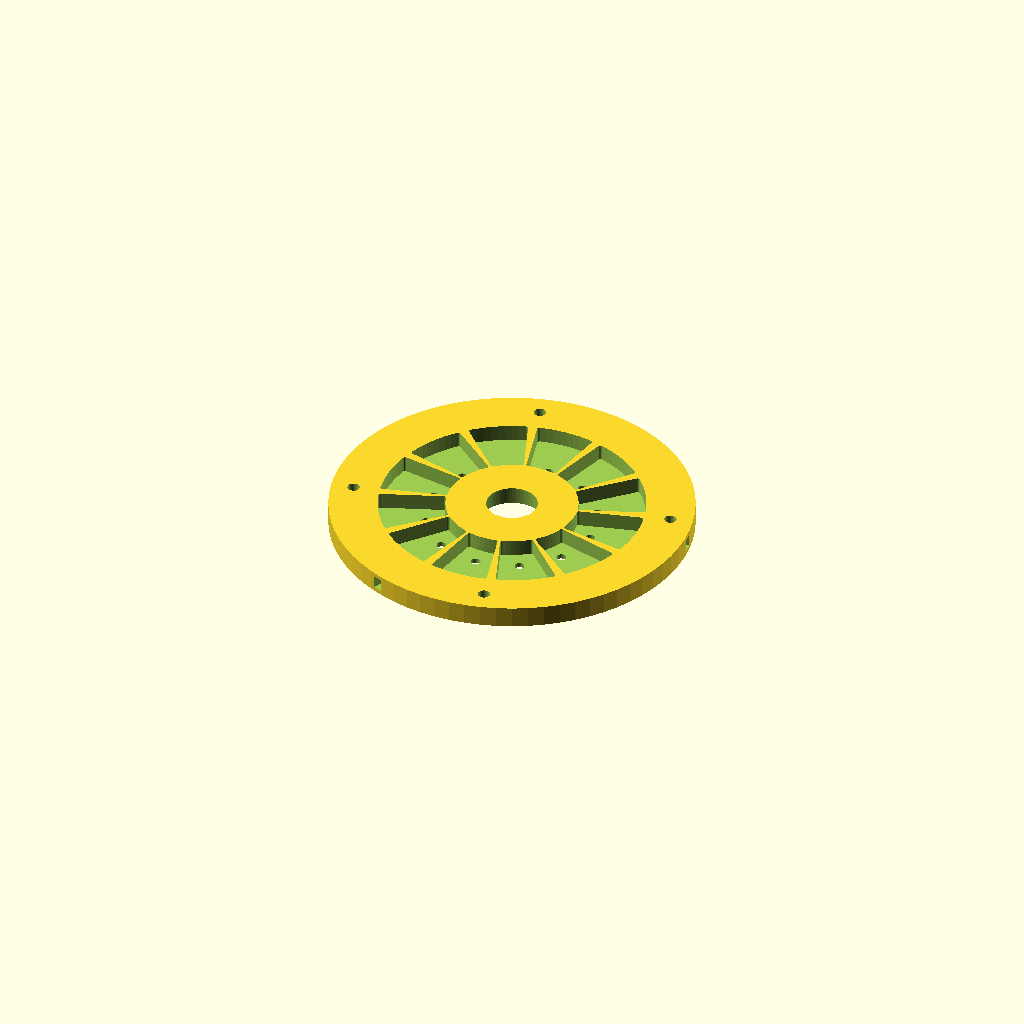
Cell 1: rendered with the file's own defaults.
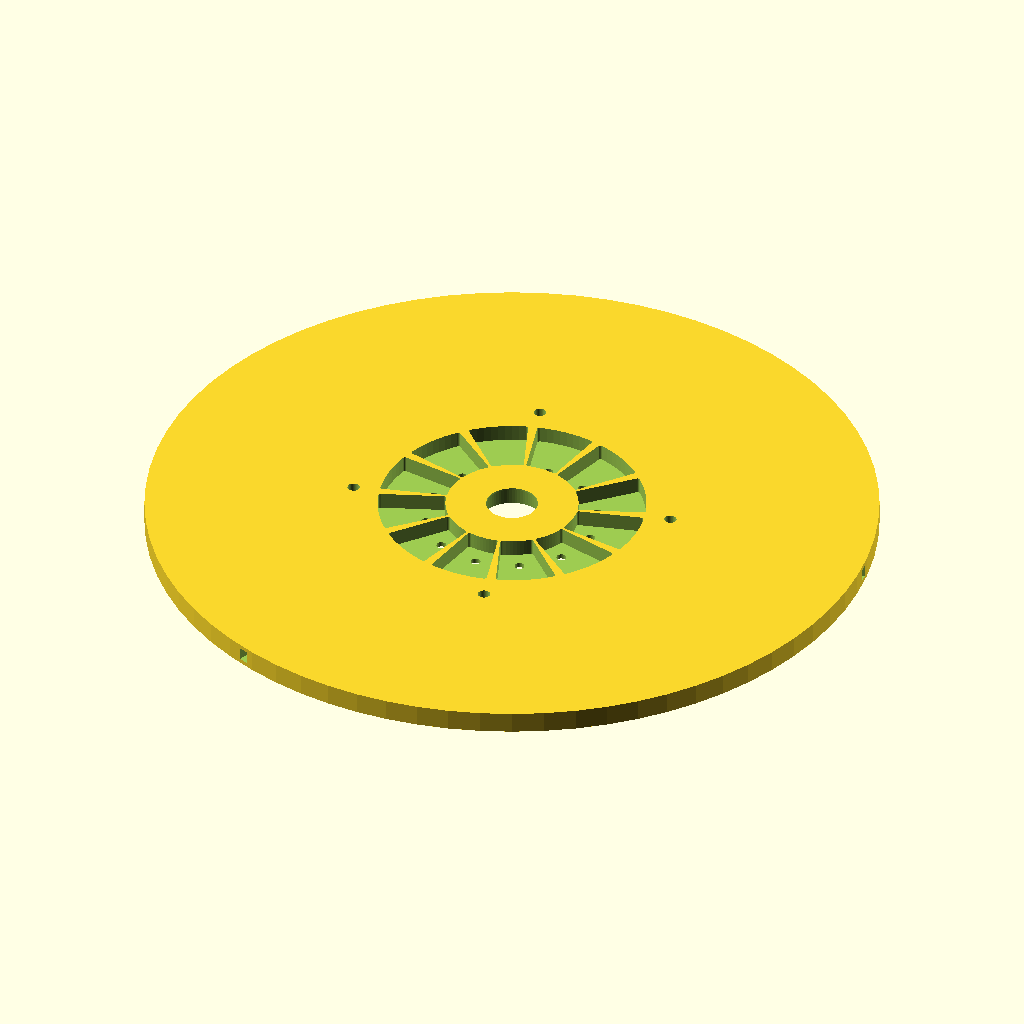
Cell 2: the same model with stator_od = 256.
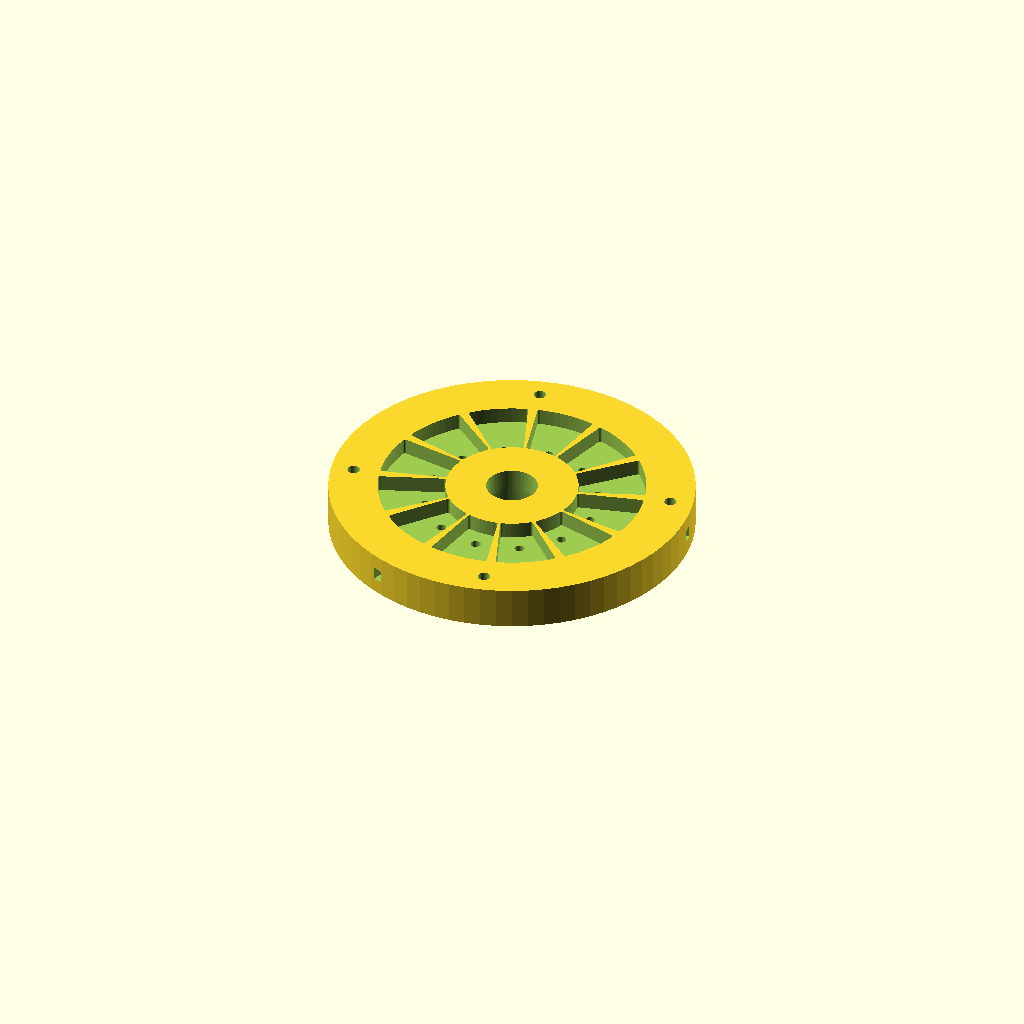
Cell 3: stator_thick = 15 (everything else at default).
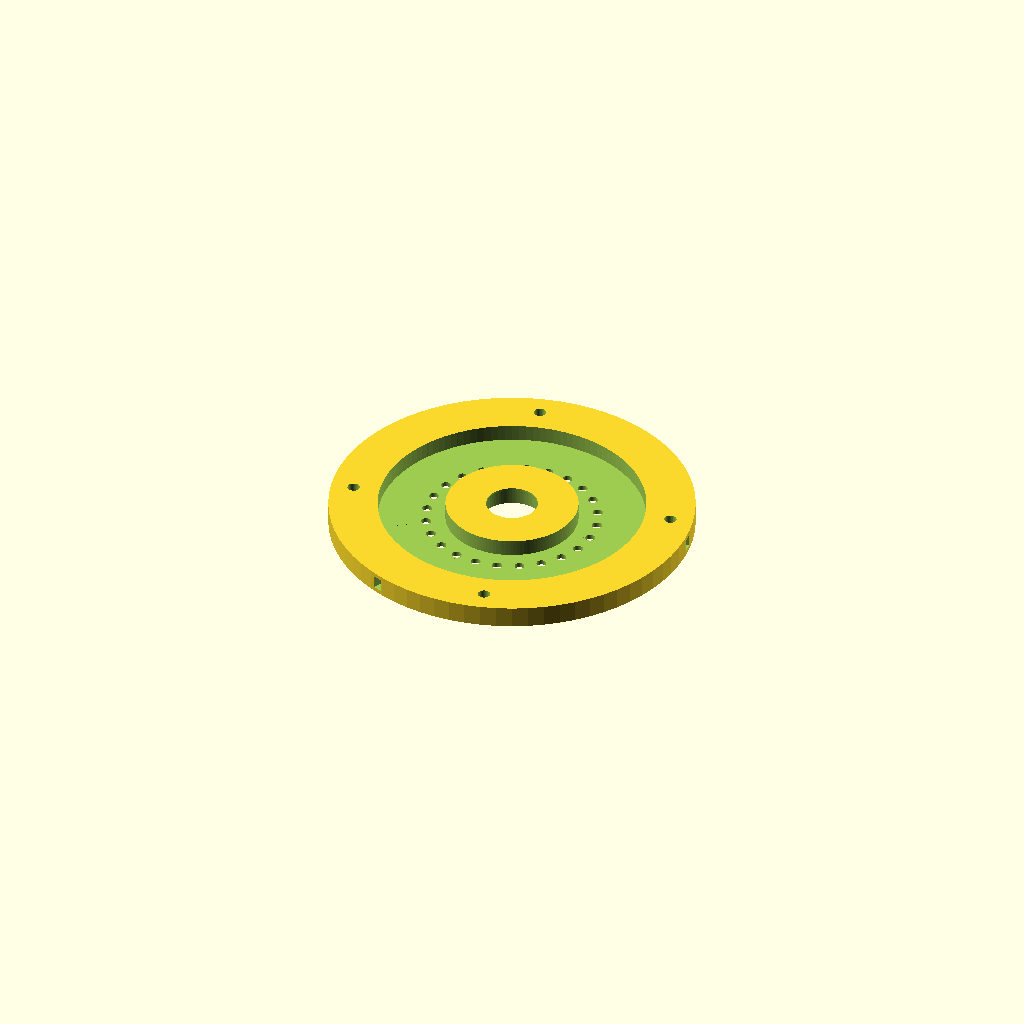
Cell 4: the same model with coil_stations = 24.
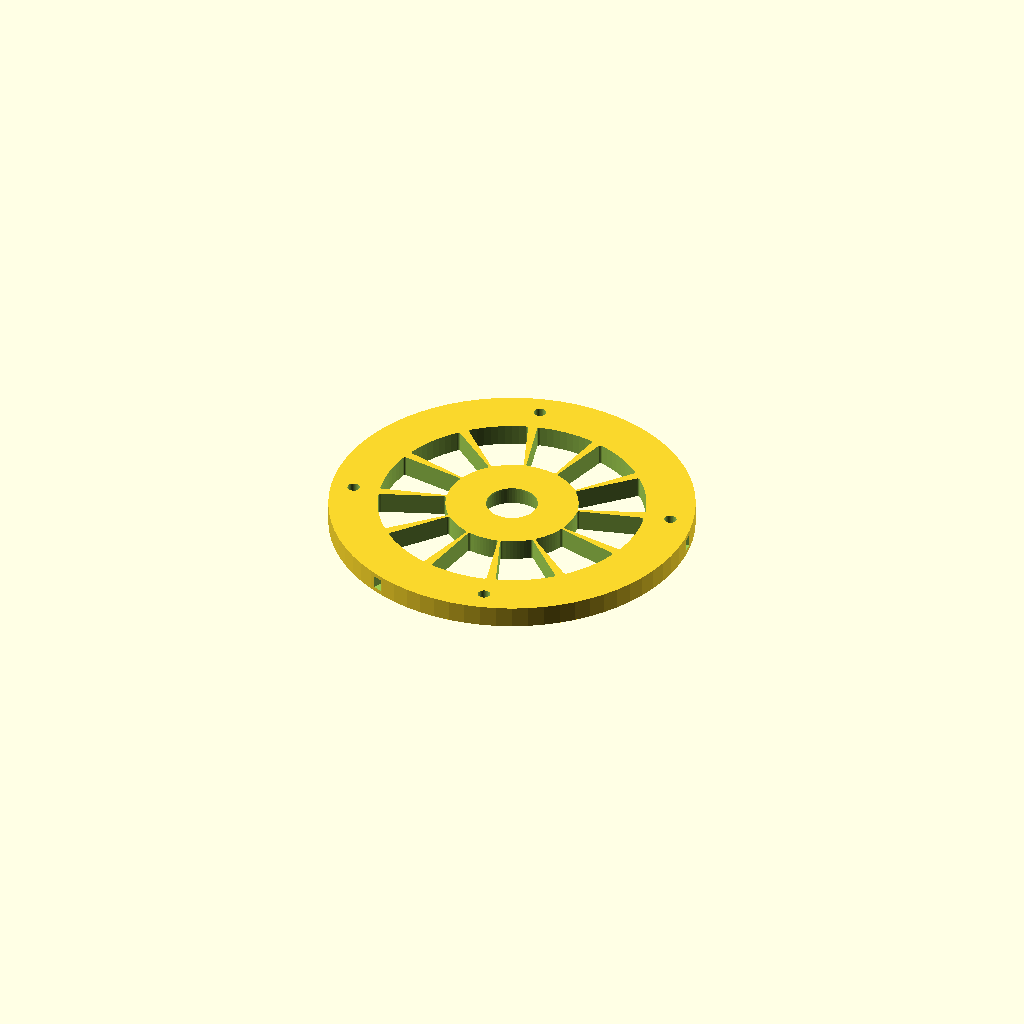
Cell 5: coil_pocket_depth = 11.6 (everything else at default).
One fixed orthographic camera (rotation 55°, 0°, 25°; colour scheme Cornfield) for every cell.
The OpenSCAD source (champions/2026-09-17-gen-b/stator_core.scad):
// Gen-B stator — 12 coil stations, denser 3φ

/* ===== named parameters ===== */
stator_od       = 128.0;
stator_thick    = 7.5;
coil_stations   = 12;
coil_pocket_depth = 5.8;
shaft_clear     = 18.0;
bearing_od_pocket = 21.85;
bearing_seat_h  = 7.0;
m3_clear        = 3.5;
brace_r         = 56.0;
brace_d         = 4.3;
brace_n         = 4;
coil_mount_r    = 30.0;
former_span     = 26;
$fn = 72;

module coil_bay(i) {
    a = i * 360 / coil_stations;
    rotate([0, 0, a])
        translate([0, 0, stator_thick - coil_pocket_depth])
            linear_extrude(coil_pocket_depth + 0.2)
                offset(r=0.8)
                    polygon([
                        for (t = [-former_span/2 : 3 : former_span/2])
                            [24*cos(t), 24*sin(t)],
                        for (t = [former_span/2 : -3 : -former_span/2])
                            [46*cos(t), 46*sin(t)]
                    ]);
}

difference() {
    cylinder(d=stator_od, h=stator_thick);
    translate([0, 0, -0.1]) cylinder(d=shaft_clear, h=stator_thick + 1);
    translate([0, 0, -0.05]) cylinder(d=bearing_od_pocket, h=min(bearing_seat_h, stator_thick));
    for (i = [0 : coil_stations-1]) coil_bay(i);
    for (i = [0 : coil_stations-1]) {
        a = i * 360 / coil_stations;
        translate([coil_mount_r*cos(a), coil_mount_r*sin(a), -0.1])
            cylinder(d=m3_clear, h=stator_thick + 1);
    }
    for (i = [0 : brace_n-1]) {
        a = i * 360 / brace_n + 15;
        translate([brace_r*cos(a), brace_r*sin(a), -0.1])
            cylinder(d=brace_d, h=stator_thick + 1);
    }
    for (i = [0 : 2]) {
        a = i * 120 + 8;
        translate([(stator_od/2 - 3)*cos(a), (stator_od/2 - 3)*sin(a), stator_thick/2])
            rotate([0, 0, a]) cube([8, 3.5, 4.5], center=true);
    }
}
Parameter table extracted from the source (name, type, default, range or options):
stator_od: number, default 128
stator_thick: number, default 7.5
coil_stations: number, default 12
coil_pocket_depth: number, default 5.8
shaft_clear: number, default 18
bearing_od_pocket: number, default 21.85
bearing_seat_h: number, default 7
m3_clear: number, default 3.5
brace_r: number, default 56
brace_d: number, default 4.3
brace_n: number, default 4
coil_mount_r: number, default 30
former_span: number, default 26
